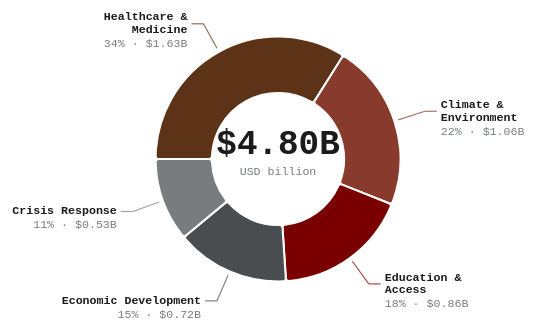
D3 v7 page, settled after 360 driven frames (6 s of simulated time); the page loaded 1 data file(s).


'use strict';

/* ══ SLIDE SYSTEM ══════════════════════════════════════════════ */
let currentSlide = 0;
const slideEls = document.querySelectorAll('.slide');
const allDots  = document.querySelectorAll('.dot');

function goToSlide(idx) {
  if (idx === currentSlide) return;
  slideEls[currentSlide].classList.remove('active');
  slideEls[currentSlide].classList.add('exiting');
  const old = currentSlide;
  currentSlide = idx;
  slideEls[currentSlide].classList.add('active');
  allDots.forEach((d, i) => {
    d.classList.toggle('active', i === currentSlide);
    d.setAttribute('aria-current', i === currentSlide ? 'true' : 'false');
  });
  setTimeout(() => slideEls[old].classList.remove('exiting'), 600);
}

allDots.forEach((dot, i) => dot.addEventListener('click', () => goToSlide(i)));
document.addEventListener('keydown', e => {
  if (e.key === 'ArrowRight') goToSlide(Math.min(currentSlide + 1, slideEls.length - 1));
  if (e.key === 'ArrowLeft')  goToSlide(Math.max(currentSlide - 1, 0));
});

/* ══ AUDIO ═════════════════════════════════════════════════════ */
const audio = document.getElementById('page-audio');
function bindAudio(id) {
  document.getElementById(id).addEventListener('click', () => {
    const btns = [document.getElementById('audio-toggle'),
                  document.getElementById('audio-toggle-2')];
    if (audio.paused) {
      audio.play().catch(() => {});
      btns.forEach(b => b.textContent = '⏸ narration');
    } else {
      audio.pause();
      btns.forEach(b => b.textContent = '▶ narration');
    }
  });
}
bindAudio('audio-toggle');
bindAudio('audio-toggle-2');

/* ══ TOOLTIP ═══════════════════════════════════════════════════ */
const tip = document.getElementById('tooltip');
function showTip(html, cx, cy) {
  tip.innerHTML = html;
  tip.classList.add('visible');
  positionTip(cx, cy);
}
function positionTip(cx, cy) {
  const tw = tip.offsetWidth, th = tip.offsetHeight;
  tip.style.left = Math.min(cx + 14, window.innerWidth  - tw - 6) + 'px';
  tip.style.top  = Math.max(cy - th - 10, 6) + 'px';
}
function hideTip() { tip.classList.remove('visible'); }

/* ══ SEGMENT COLORS ════════════════════════════════════════════ */
const SEG_COLORS = ['#5C3317', '#883A2C', '#7A0000', '#4A4D4F', '#797C7F'];

/* ══ CHART STATE ════════════════════════════════════════════════ */
let chartData   = null;
let animating   = false;

/* ══ BUILD CHART ════════════════════════════════════════════════ */
function buildChart(data, animate) {
  if (animating) return;

  const container = document.getElementById('chart');
  const W = container.clientWidth;
  const H = container.clientHeight;
  if (W < 20 || H < 20) return;

  const cx = W / 2;
  const cy = H / 2;
  const oR = Math.min(W, H) * 0.36;
  const iR = oR * 0.54;
  const oRhov = oR + 14;

  const arcNorm = d3.arc().innerRadius(iR).outerRadius(oR).cornerRadius(3);
  const arcHov  = d3.arc().innerRadius(iR).outerRadius(oRhov).cornerRadius(3);
  const labelR  = oRhov + 18;

  const pie = d3.pie()
    .value(d => d.value)
    .sort(null)
    .startAngle(-Math.PI / 2)
    .endAngle(3 * Math.PI / 2);

  const pieData = pie(data.segments);

  const svg = d3.select('#svg');
  svg.selectAll('*').remove();

  const g = svg.append('g').attr('transform', `translate(${cx},${cy})`);

  const centerG = g.append('g').attr('class', 'center-text');

  const centerVal = centerG.append('text')
    .attr('text-anchor', 'middle')
    .attr('dy', '-0.15em')
    .attr('font-family', 'var(--font)')
    .attr('font-size', Math.max(oR * 0.28, 16))
    .attr('font-weight', '800')
    .attr('fill', 'var(--p1)')
    .text('');

  const centerSub = centerG.append('text')
    .attr('text-anchor', 'middle')
    .attr('dy', '1.4em')
    .attr('font-family', 'var(--font)')
    .attr('font-size', Math.max(oR * 0.095, 9))
    .attr('font-weight', '400')
    .attr('fill', 'var(--p6)')
    .text('');

  const centerPct = centerG.append('text')
    .attr('text-anchor', 'middle')
    .attr('dy', '-1.7em')
    .attr('font-family', 'var(--font)')
    .attr('font-size', Math.max(oR * 0.13, 11))
    .attr('font-weight', '600')
    .attr('fill', 'var(--p2)')
    .attr('opacity', 0)
    .text('');

  function setCenter(pct, val, label) {
    centerPct.text(pct !== null ? `${pct}%` : '').attr('opacity', pct !== null ? 1 : 0);
    centerVal.text(val);
    centerSub.text(label);
  }

  function animateTotal() {
    const total = data.total;
    const dur   = 1200;
    const start = performance.now();
    setCenter(null, '$0.00B', data.unit);

    function tick(now) {
      const t = Math.min((now - start) / dur, 1);
      const ease = 1 - Math.pow(1 - t, 3);
      const v = (total * ease).toFixed(2);
      centerVal.text(`$${v}B`);
      if (t < 1) requestAnimationFrame(tick);
      else {
        centerVal.text(`$${total.toFixed(2)}B`);
        centerSub.text(data.unit);
      }
    }
    requestAnimationFrame(tick);
  }

  const slices = g.selectAll('.slice')
    .data(pieData, d => d.data.id)
    .join('path')
    .attr('class', 'slice')
    .attr('fill', (d, i) => SEG_COLORS[i % SEG_COLORS.length])
    .attr('stroke', 'var(--p8)')
    .attr('stroke-width', 2)
    .attr('tabindex', 0)
    .attr('aria-label', d =>
      `${d.data.label}: ${d.data.pct}%, $${d.data.value}B`);

  if (animate) {
    animating = true;
    slices.attr('d', d => arcNorm({ startAngle: d.startAngle, endAngle: d.startAngle }));
    slices.transition()
      .delay((d, i) => i * 140)
      .duration(700)
      .ease(d3.easeCubicOut)
      .attrTween('d', function(d) {
        const interp = d3.interpolate(d.startAngle, d.endAngle);
        return t => arcNorm({ startAngle: d.startAngle, endAngle: interp(t) });
      })
      .on('end', (d, i) => {
        if (i === pieData.length - 1) {
          animating = false;
          drawLabels();
          animateTotal();
        }
      });
  } else {
    slices.attr('d', arcNorm);
    drawLabels();
    setCenter(null, `$${data.total.toFixed(2)}B`, data.unit);
  }

  function drawLabels() {
    const labelG = g.append('g').attr('class', 'labels').attr('opacity', 0);

    pieData.forEach((d, i) => {
      const midAngle = (d.startAngle + d.endAngle) / 2;
      const sinA = Math.sin(midAngle);
      const cosA = -Math.cos(midAngle);
      const isRight = sinA > 0;

      const innerPt = [sinA * (oR + 4),  cosA * (oR + 4)];
      const outerPt = [sinA * labelR,     cosA * labelR];
      const hTickEnd = outerPt[0] + (isRight ? 12 : -12);

      labelG.append('polyline')
        .attr('points', [innerPt, outerPt].map(p => p.join(',')).join(' '))
        .attr('stroke', SEG_COLORS[i % SEG_COLORS.length])
        .attr('stroke-width', 1.2)
        .attr('fill', 'none')
        .attr('opacity', 0.7);

      labelG.append('line')
        .attr('x1', outerPt[0]).attr('y1', outerPt[1])
        .attr('x2', hTickEnd).attr('y2', outerPt[1])
        .attr('stroke', SEG_COLORS[i % SEG_COLORS.length])
        .attr('stroke-width', 1.2)
        .attr('opacity', 0.7);

      const lbl = labelG.append('text')
        .attr('x', hTickEnd + (isRight ? 4 : -4))
        .attr('y', outerPt[1])
        .attr('text-anchor', isRight ? 'start' : 'end')
        .attr('dominant-baseline', 'middle')
        .attr('font-family', 'var(--font)')
        .attr('fill', 'var(--p1)')
        .attr('font-size', Math.max(oR * 0.095, 9));

      const words = d.data.label.split(' & ');
      if (words.length > 1 && oR < 180) {
        lbl.append('tspan')
          .attr('x', hTickEnd + (isRight ? 4 : -4))
          .attr('dy', '-0.55em')
          .attr('font-weight', '800')
          .text(words[0] + ' &');
        lbl.append('tspan')
          .attr('x', hTickEnd + (isRight ? 4 : -4))
          .attr('dy', '1.1em')
          .attr('font-weight', '800')
          .text(words[1]);
      } else {
        lbl.append('tspan').attr('font-weight', '800').text(d.data.label);
      }

      lbl.append('tspan')
        .attr('x', hTickEnd + (isRight ? 4 : -4))
        .attr('dy', '1.2em')
        .attr('font-weight', '400')
        .attr('fill', 'var(--p6)')
        .text(`${d.data.pct}%  ·  $${d.data.value}B`);
    });

    labelG.transition().duration(300).attr('opacity', 1);
    return labelG;
  }

  slices
    .on('mouseover', function(event, d) {
      d3.selectAll('.slice').attr('opacity', 0.35);
      d3.select(this)
        .attr('opacity', 1)
        .transition().duration(180)
        .attr('d', arcHov(d));
      setCenter(d.data.pct, `$${d.data.value}B`, d.data.label);
      showTip(
        `<strong>${d.data.label}</strong><br>` +
        `$${d.data.value}B &nbsp;·&nbsp; ${d.data.pct}%`,
        event.clientX, event.clientY
      );
    })
    .on('mousemove', event => positionTip(event.clientX, event.clientY))
    .on('mouseout',  function(event, d) {
      d3.selectAll('.slice').attr('opacity', 1);
      d3.select(this)
        .transition().duration(180)
        .attr('d', arcNorm(d));
      setCenter(null, `$${data.total.toFixed(2)}B`, data.unit);
      hideTip();
    })
    .on('keydown', function(event, d) {
      if (event.key === 'Enter' || event.key === ' ') {
        event.preventDefault();
        setCenter(d.data.pct, `$${d.data.value}B`, d.data.label);
        showTip(
          `<strong>${d.data.label}</strong><br>` +
          `$${d.data.value}B &nbsp;·&nbsp; ${d.data.pct}%`,
          200, 200
        );
      }
      if (event.key === 'Escape') hideTip();
    });
}

/* ══ LEGEND BUILDER ════════════════════════════════════════════ */
function buildLegend(data) {
  const sidebar = document.getElementById('legend');
  sidebar.innerHTML = '';
  data.segments.forEach((seg, i) => {
    const row = document.createElement('div');
    row.className = 'legend-row';
    row.setAttribute('tabindex', '0');
    row.setAttribute('aria-label', `${seg.label}: ${seg.pct}%, $${seg.value}B`);
    row.innerHTML = `
      <div class="legend-swatch" style="background:${SEG_COLORS[i % SEG_COLORS.length]};"
           aria-hidden="true"></div>
      <div class="legend-text">
        <strong>${seg.label}</strong>
        $${seg.value}B
      </div>
      <span class="legend-pct">${seg.pct}%</span>`;
    sidebar.appendChild(row);
  });
}

/* ══ REPLAY BUTTON ══════════════════════════════════════════════ */
document.getElementById('replay-btn').addEventListener('click', () => {
  if (chartData && !animating) buildChart(chartData, true);
});

/* ══ RESPONSIVE ═════════════════════════════════════════════════ */
let resizeTimer;
const ro = new ResizeObserver(() => {
  clearTimeout(resizeTimer);
  resizeTimer = setTimeout(() => { if (chartData) buildChart(chartData, false); }, 150);
});
ro.observe(document.getElementById('chart'));

/* ══ FALLBACK DATA ══════════════════════════════════════════════ */
const FALLBACK = {
  title: 'Humanitarian AI Investment by Domain',
  unit: 'USD billion',
  total: 4.80,
  segments: [
    { id: 'health',  label: 'Healthcare & Medicine',  value: 1.63, pct: 34 },
    { id: 'climate', label: 'Climate & Environment',  value: 1.06, pct: 22 },
    { id: 'edu',     label: 'Education & Access',     value: 0.86, pct: 18 },
    { id: 'econ',    label: 'Economic Development',   value: 0.72, pct: 15 },
    { id: 'crisis',  label: 'Crisis Response',        value: 0.53, pct: 11 }
  ]
};

/* ══ LOAD & INIT ════════════════════════════════════════════════ */
d3.json('./donut-chart/data.json')
  .then(d => {
    chartData = d;
    buildLegend(d);
    buildChart(d, true);
  })
  .catch(() => {
    chartData = FALLBACK;
    buildLegend(FALLBACK);
    buildChart(FALLBACK, true);
  });


### data: donut-chart/data.json
{
 "_schema": {
  "description": "Part-to-whole dataset. Each segment is a…",
  "fields": {
   "title": "string — chart headline",
   "unit": "string — display unit for values",
   "total": "number — sum of all segment values (driv…",
   "segments[].id": "string — unique identifier",
   "segments[].label": "string — display name (keep concise for …",
   "segments[].value": "number — absolute value in stated unit",
   "segments[].pct": "number — percentage of total (0–100, mus…"
  },
  "replace": "Swap segments[] with your categories. En…"
 },
 "title": "Humanitarian AI Investment by Domain",
 "unit": "USD billion",
 "total": 4.8,
 "segments": [
  {
   "id": "health",
   "label": "Healthcare & Medicine",
   "value": 1.63,
   "pct": 34
  },
  {
   "id": "climate",
   "label": "Climate & Environment",
   "value": 1.06,
   "pct": 22
  },
  {
   "id": "edu",
   "label": "Education & Access",
   "value": 0.86,
   "pct": 18
  },
  {
   "id": "econ",
   "label": "Economic Development",
   "value": 0.72,
   "pct": 15
  },
  {
   "id": "crisis",
   "label": "Crisis Response",
   "value": 0.53,
   "pct": 11
  }
 ]
}